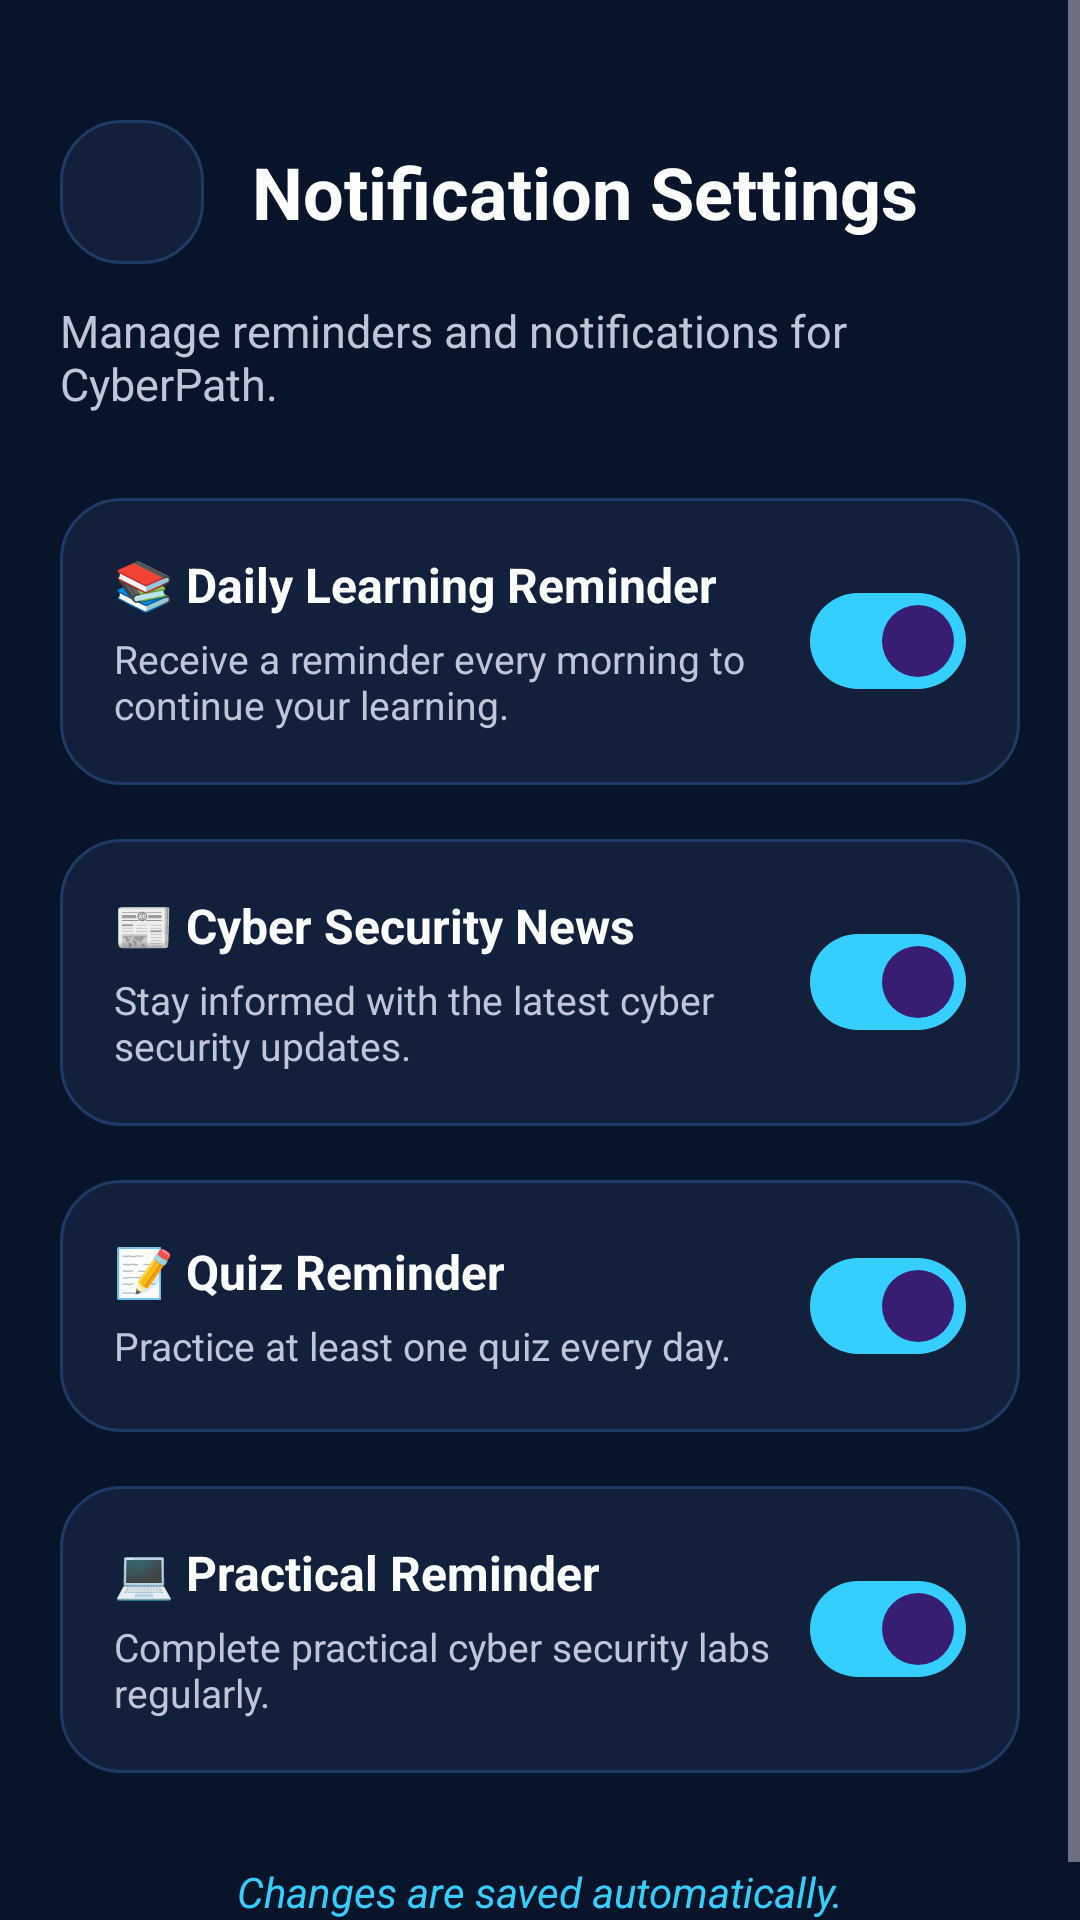

Produce the Android XML layout that renders to this screen, including the resource entries it uses.
<!-- AndroidManifest.xml: application theme Theme.CyberPath -->
<!-- res/layout/activity_notification_settings.xml -->
<?xml version="1.0" encoding="utf-8"?>
<ScrollView xmlns:android="http://schemas.android.com/apk/res/android"
    xmlns:app="http://schemas.android.com/apk/res-auto"
    android:layout_width="match_parent"
    android:layout_height="match_parent"
    android:background="#08142A">

    <LinearLayout
        android:layout_width="match_parent"
        android:layout_height="wrap_content"
        android:orientation="vertical"
        android:padding="20dp">

        

        <LinearLayout
            android:layout_width="match_parent"
            android:layout_height="wrap_content"
            android:layout_marginTop="20dp"
            android:gravity="center_vertical">

            <ImageButton
                android:id="@+id/btnBack"
                android:layout_width="48dp"
                android:layout_height="48dp"
                android:background="@drawable/card_bg"
                android:padding="12dp"
                android:src="@drawable/ic_back"
                app:tint="#35CFFF"/>

            <TextView
                android:layout_width="wrap_content"
                android:layout_height="wrap_content"
                android:layout_marginStart="16dp"
                android:text="Notification Settings"
                android:textColor="#FFFFFF"
                android:textSize="24sp"
                android:textStyle="bold"/>

        </LinearLayout>

        <TextView
            android:layout_width="match_parent"
            android:layout_height="wrap_content"
            android:layout_marginTop="12dp"
            android:text="Manage reminders and notifications for CyberPath."
            android:textColor="#BFC6D8"
            android:textSize="15sp"/>

        

        <LinearLayout
            android:layout_width="match_parent"
            android:layout_height="wrap_content"
            android:layout_marginTop="28dp"
            android:background="@drawable/card_bg"
            android:gravity="center_vertical"
            android:orientation="horizontal"
            android:padding="18dp">

            <LinearLayout
                android:layout_width="0dp"
                android:layout_height="wrap_content"
                android:layout_weight="1"
                android:orientation="vertical">

                <TextView
                    android:layout_width="wrap_content"
                    android:layout_height="wrap_content"
                    android:text="📚 Daily Learning Reminder"
                    android:textColor="#FFFFFF"
                    android:textSize="16sp"
                    android:textStyle="bold"/>

                <TextView
                    android:layout_width="wrap_content"
                    android:layout_height="wrap_content"
                    android:layout_marginTop="5dp"
                    android:text="Receive a reminder every morning to continue your learning."
                    android:textColor="#BFC6D8"
                    android:textSize="13sp"/>

            </LinearLayout>

            <com.google.android.material.materialswitch.MaterialSwitch
                android:id="@+id/switchDaily"
                android:layout_width="wrap_content"
                android:layout_height="wrap_content"
                android:checked="true"/>

        </LinearLayout>

        

        <LinearLayout
            android:layout_width="match_parent"
            android:layout_height="wrap_content"
            android:layout_marginTop="18dp"
            android:background="@drawable/card_bg"
            android:gravity="center_vertical"
            android:orientation="horizontal"
            android:padding="18dp">

            <LinearLayout
                android:layout_width="0dp"
                android:layout_height="wrap_content"
                android:layout_weight="1"
                android:orientation="vertical">

                <TextView
                    android:layout_width="wrap_content"
                    android:layout_height="wrap_content"
                    android:text="📰 Cyber Security News"
                    android:textColor="#FFFFFF"
                    android:textSize="16sp"
                    android:textStyle="bold"/>

                <TextView
                    android:layout_width="wrap_content"
                    android:layout_height="wrap_content"
                    android:layout_marginTop="5dp"
                    android:text="Stay informed with the latest cyber security updates."
                    android:textColor="#BFC6D8"
                    android:textSize="13sp"/>

            </LinearLayout>

            <com.google.android.material.materialswitch.MaterialSwitch
                android:id="@+id/switchNews"
                android:layout_width="wrap_content"
                android:layout_height="wrap_content"
                android:checked="true"/>

        </LinearLayout>

        

        <LinearLayout
            android:layout_width="match_parent"
            android:layout_height="wrap_content"
            android:layout_marginTop="18dp"
            android:background="@drawable/card_bg"
            android:gravity="center_vertical"
            android:orientation="horizontal"
            android:padding="18dp">

            <LinearLayout
                android:layout_width="0dp"
                android:layout_height="wrap_content"
                android:layout_weight="1"
                android:orientation="vertical">

                <TextView
                    android:layout_width="wrap_content"
                    android:layout_height="wrap_content"
                    android:text="📝 Quiz Reminder"
                    android:textColor="#FFFFFF"
                    android:textSize="16sp"
                    android:textStyle="bold"/>

                <TextView
                    android:layout_width="wrap_content"
                    android:layout_height="wrap_content"
                    android:layout_marginTop="5dp"
                    android:text="Practice at least one quiz every day."
                    android:textColor="#BFC6D8"
                    android:textSize="13sp"/>

            </LinearLayout>

            <com.google.android.material.materialswitch.MaterialSwitch
                android:id="@+id/switchQuiz"
                android:layout_width="wrap_content"
                android:layout_height="wrap_content"
                android:checked="true"/>

        </LinearLayout>

        

        <LinearLayout
            android:layout_width="match_parent"
            android:layout_height="wrap_content"
            android:layout_marginTop="18dp"
            android:background="@drawable/card_bg"
            android:gravity="center_vertical"
            android:orientation="horizontal"
            android:padding="18dp">

            <LinearLayout
                android:layout_width="0dp"
                android:layout_height="wrap_content"
                android:layout_weight="1"
                android:orientation="vertical">

                <TextView
                    android:layout_width="wrap_content"
                    android:layout_height="wrap_content"
                    android:text="💻 Practical Reminder"
                    android:textColor="#FFFFFF"
                    android:textSize="16sp"
                    android:textStyle="bold"/>

                <TextView
                    android:layout_width="wrap_content"
                    android:layout_height="wrap_content"
                    android:layout_marginTop="5dp"
                    android:text="Complete practical cyber security labs regularly."
                    android:textColor="#BFC6D8"
                    android:textSize="13sp"/>

            </LinearLayout>

            <com.google.android.material.materialswitch.MaterialSwitch
                android:id="@+id/switchPractical"
                android:layout_width="wrap_content"
                android:layout_height="wrap_content"
                android:checked="true"/>

        </LinearLayout>

        

        <TextView
            android:layout_width="match_parent"
            android:layout_height="wrap_content"
            android:layout_marginTop="30dp"
            android:gravity="center"
            android:text="Changes are saved automatically."
            android:textColor="#35CFFF"
            android:textStyle="italic"/>

    </LinearLayout>

</ScrollView>
<!-- resources referenced by this layout -->
<resources>
  <!-- drawable card_bg (drawable) -->
  <shape xmlns:android="http://schemas.android.com/apk/res/android">
      <solid android:color="#12203B"/>
      <corners android:radius="20dp"/>
      <stroke
          android:width="1dp"
          android:color="#1D3B66"/>
  </shape>
  <style name="Theme.CyberPath" parent="Theme.Material3.Dark.NoActionBar">
  
          <item name="colorPrimary">#35CFFF</item>
          <item name="android:statusBarColor">#08142A</item>
  
      </style>
</resources>
